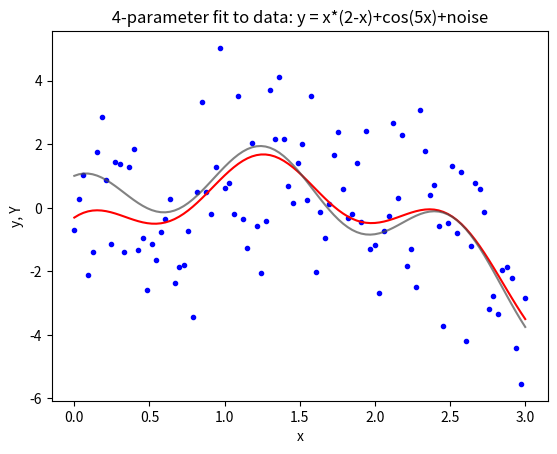

Source code (Python):
import numpy as np
import time
import matplotlib.pyplot as plt
plt.interactive(True)

def f(n,x):
    if(n==0):
        return(x*x)
    if(n==1):
        return(x)
    if(n==2):
        return(x*0+1)
    if(n==3):
        return(np.cos(5*x))
    else:
        print('***')
        return(0*x-1)
    
def y(x):
    sum = 0*x
    for n in range(N):
        sum += a[n]*f(n,x)
    return(sum)
    

'''
    fit 4-parametr function to data
    M = # of data points
'''

plt.figure(dpi=140)
N = 4 
M = 100
A = np.zeros((N,N),dtype=float)
a = np.zeros(N)
b = np.zeros(N)
x = np.linspace(0,3,M)
Y = x*(2-x) + 3*(np.random.rand(M) + np.random.rand(M) \
        + np.random.rand(M) +np.random.rand(M) -2) +np.cos(5*x)
plt.scatter(x,Y,s=9,color=(0,0,1),linewidth=1)
plt.grid
plt.show

input(' ok?')

# create A and b
for n in range(N):
    b[n] = np.sum(f(n,x)*Y) # create b_n
    for m in range(N):
        A[m,n] = np.sum(f(n,x)*f(m,x)) # create A_nm
# print('A',A)
# solve Aa = b
a = np.linalg.solve(A,b)
print('a',a)
# create theoretical curve
y_fit = y(x)
a = np.array([-1,2,0,1])
print(' ',a)
y_th = y(x)

plt.ylabel('y, Y')
plt.xlabel('x')
plt.title(' 4-parameter fit to data: y = x*(2-x)+cos(5x)+noise ')
plt.plot(x,y_fit,color=(1,0,0))
plt.plot(x,y_th,color=(0.3,0.3,0.3),alpha=0.7)

input(' ok?')
plt.show
